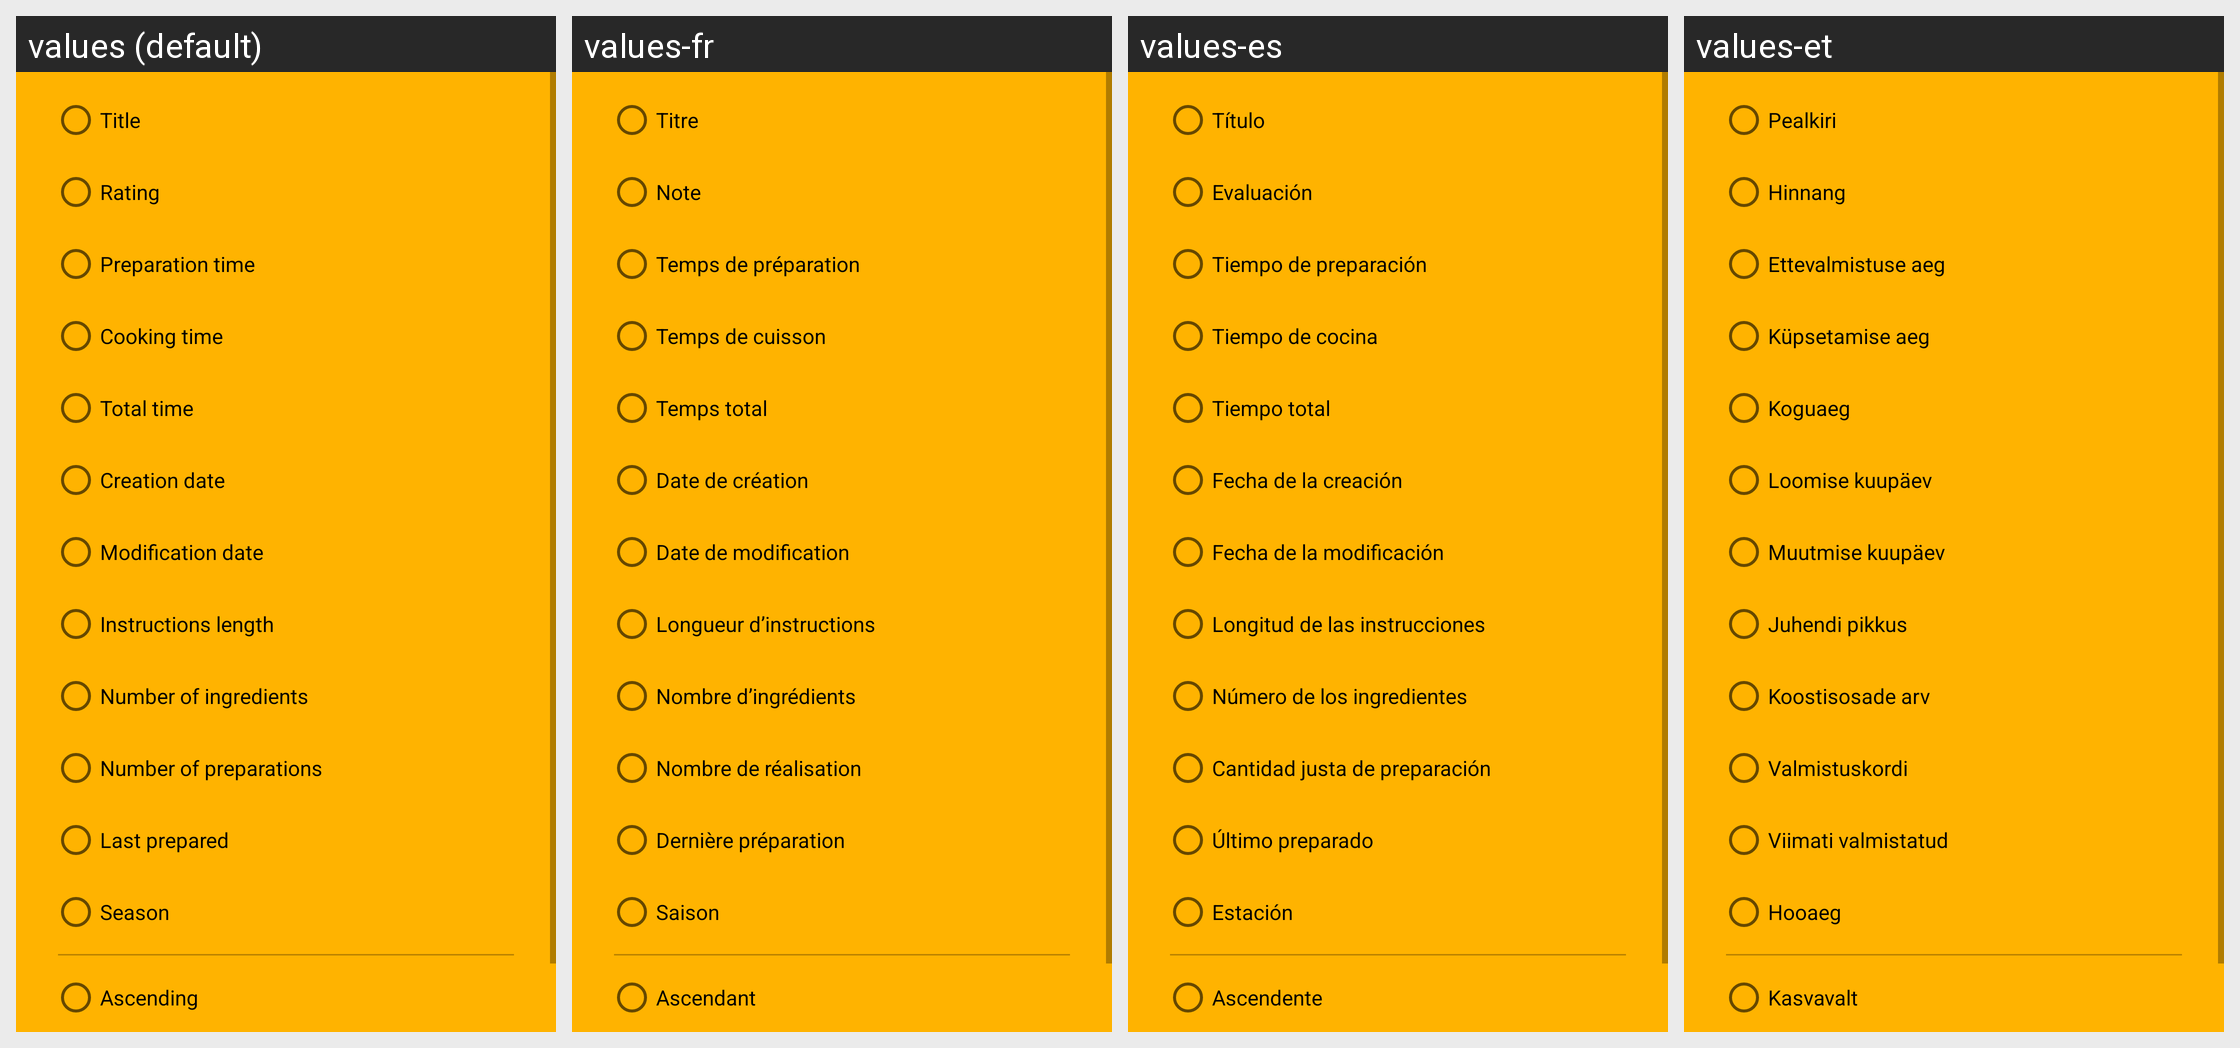

Strings drawn on this Android screen and how each of the app's shown locales translates them:
Android screen res/layout/sort_options.xml rendered under 4 locales, left to right: values (default), values-fr, values-es, values-et. Device: Nexus 5 (rendered at 1080×1920; each locale shown at half size, 540×960, under a caption strip naming it); theme Theme.Tournant.
Other locales in the repository, not shown: values-cs, values-da, values-de, values-hu, values-it, values-nb-rNO, values-nl, values-pl, values-pt, values-ro, values-ru, values-sv, values-tr, values-uk, values-zh-rCN.
Strings drawn on this screen, with the default value and each locale's value (text and hints the layout hard-codes, and strings that could not be matched under every locale, appear in the picture but are not listed):

title
  values: Title
  values-fr: Titre
  values-es: Título
  values-et: Pealkiri

rating
  values: Rating
  values-fr: Note
  values-es: Evaluación
  values-et: Hinnang

preptime
  values: Preparation time
  values-fr: Temps de préparation
  values-es: Tiempo de preparación
  values-et: Ettevalmistuse aeg

cooktime
  values: Cooking time
  values-fr: Temps de cuisson
  values-es: Tiempo de cocina
  values-et: Küpsetamise aeg

totaltime
  values: Total time
  values-fr: Temps total
  values-es: Tiempo total
  values-et: Koguaeg

creation_date
  values: Creation date
  values-fr: Date de création
  values-es: Fecha de la creación
  values-et: Loomise kuupäev

modification_date
  values: Modification date
  values-fr: Date de modification
  values-es: Fecha de la modificación
  values-et: Muutmise kuupäev

instructions_length
  values: Instructions length
  values-fr: Longueur d’instructions
  values-es: Longitud de las instrucciones
  values-et: Juhendi pikkus

ingredients_count
  values: Number of ingredients
  values-fr: Nombre d’ingrédients
  values-es: Número de los ingredientes
  values-et: Koostisosade arv

preparations_count
  values: Number of preparations
  values-fr: Nombre de réalisation
  values-es: Cantidad justa de preparación
  values-et: Valmistuskordi

last_prepared
  values: Last prepared
  values-fr: Dernière préparation
  values-es: Último preparado
  values-et: Viimati valmistatud

season
  values: Season
  values-fr: Saison
  values-es: Estación
  values-et: Hooaeg

ascending
  values: Ascending
  values-fr: Ascendant
  values-es: Ascendente
  values-et: Kasvavalt
